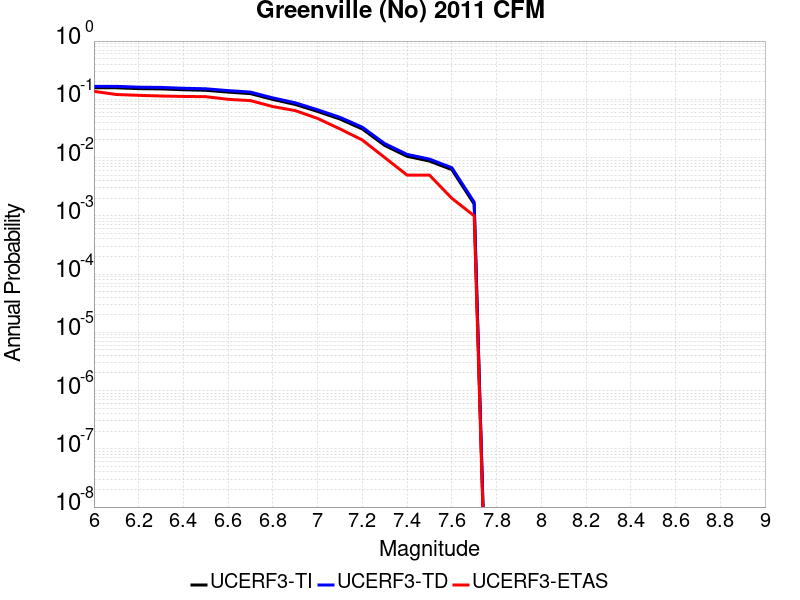

Values plotted in this chart, from the file beside it:
Magnitude, UCERF3-TI Prob, UCERF3-TD Prob, UCERF3-ETAS Prob
6.0, 0.1576, 0.167, 0.137
6.1, 0.1576, 0.167, 0.121
6.2, 0.1524, 0.1616, 0.117
6.3, 0.151, 0.16, 0.114
6.4, 0.1459, 0.1548, 0.112
6.5, 0.1428, 0.1515, 0.111
6.6, 0.133, 0.1411, 0.1
6.7, 0.1251, 0.133, 0.095
6.8, 0.09938, 0.1058, 0.075
6.9, 0.08164, 0.08716, 0.064
7.0, 0.06193, 0.06612, 0.047
7.1, 0.04586, 0.04907, 0.031
7.2, 0.03096, 0.03325, 0.02
7.3, 0.01615, 0.01738, 0.01
7.4, 0.01051, 0.01134, 0.005
7.5, 0.008709, 0.00941, 0.005
7.6, 0.006208, 0.006705, 0.002
7.7, 0.001588, 0.001717, 0.001
